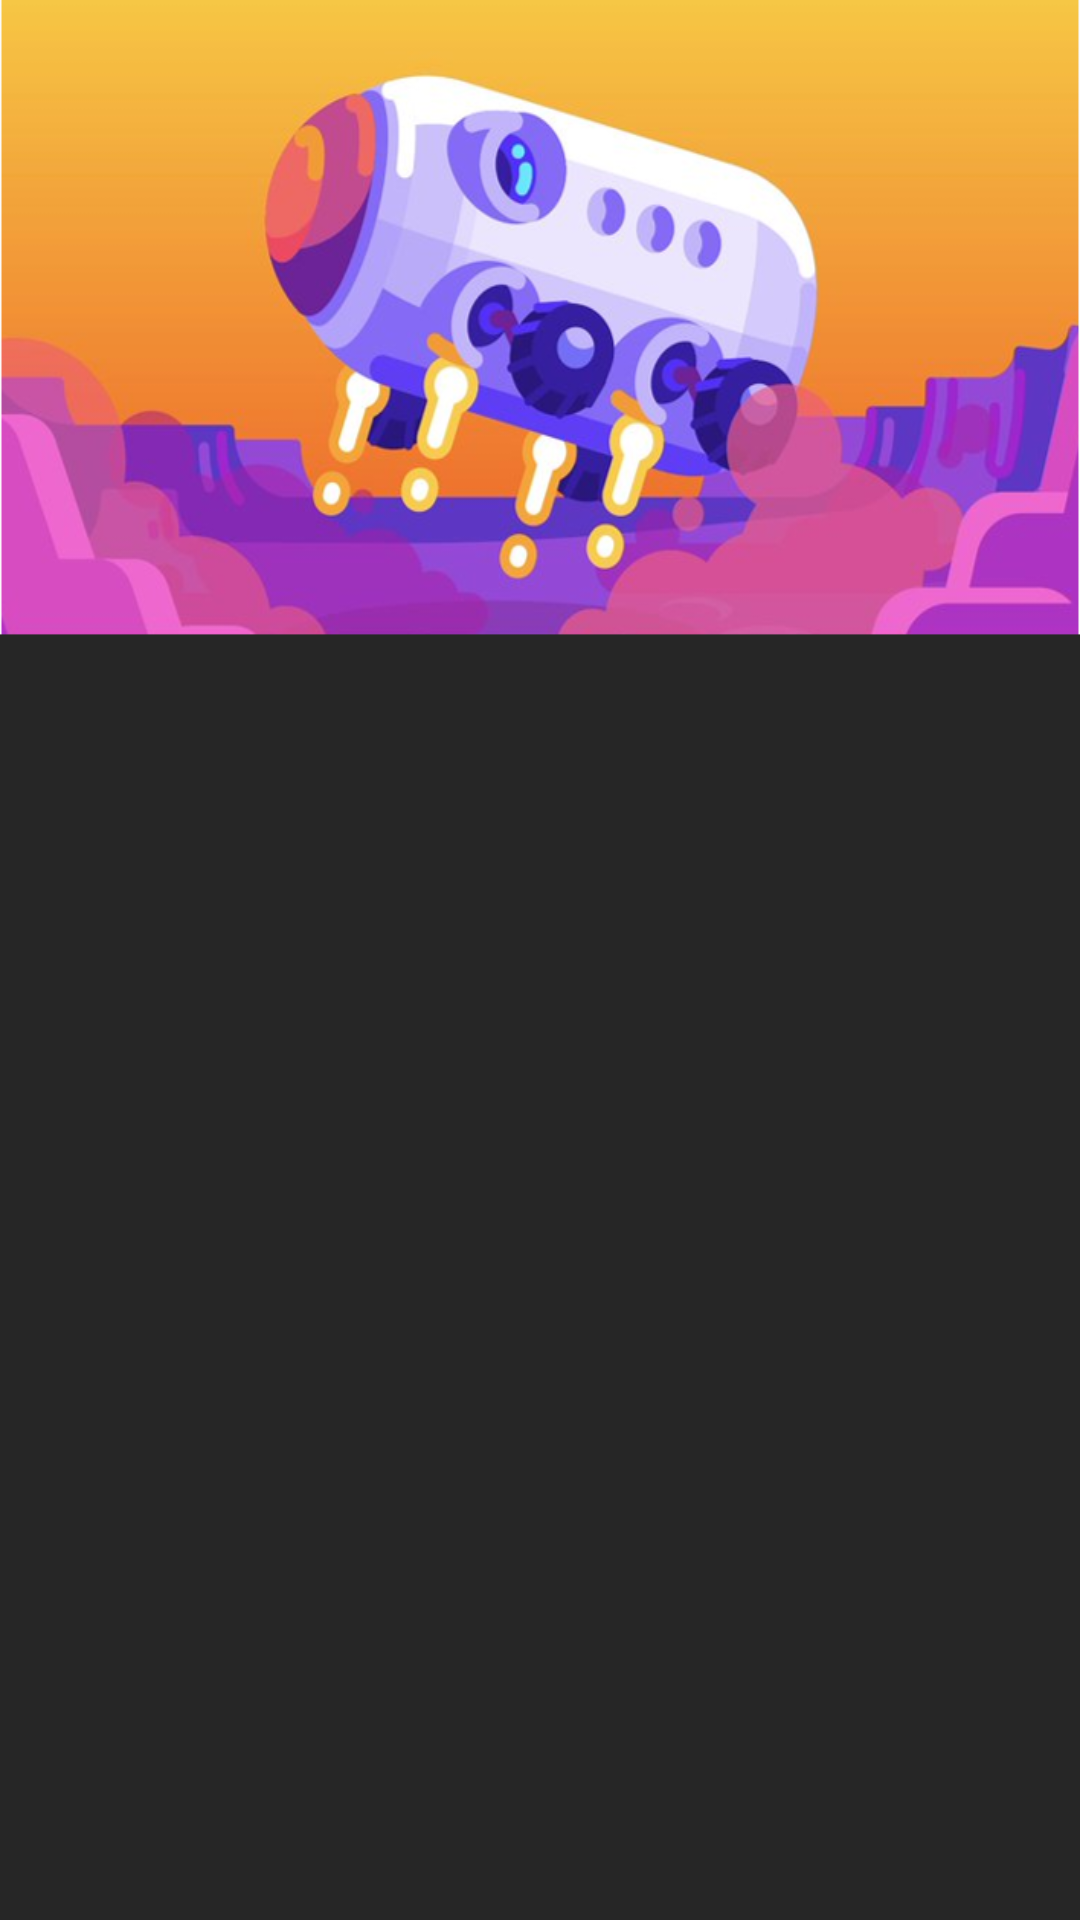

The Android layout XML behind this screen, and the referenced resources:
<!-- AndroidManifest.xml: application theme AppTheme -->
<!-- res/layout/space_travel.xml -->
<?xml version="1.0" encoding="utf-8"?>
<RelativeLayout xmlns:android="http://schemas.android.com/apk/res/android"
    android:id="@+id/space_travel_1"
    android:layout_width="match_parent"
    android:layout_height="match_parent"
    android:background="@drawable/space_travel_1" />
<!-- resources referenced by this layout -->
<resources>
  <!-- drawable space_travel_1: png bitmap (drawable, 321789 bytes) -->
  <style name="AppTheme" parent="Theme.AppCompat.Light.NoActionBar">
          
          <item name="colorPrimary">@color/colorPrimary</item>
          <item name="colorPrimaryDark">@color/colorPrimaryDark</item>
          <item name="colorAccent">@color/colorAccent</item>
      </style>
  <!-- not gathered from this repository: default colours our renderer supplied (Android Studio template values) -->
  <color name="colorPrimary">#FF6200EE</color>
  <color name="colorPrimaryDark">#FF3700B3</color>
  <color name="colorAccent">#FF03DAC5</color>
</resources>
